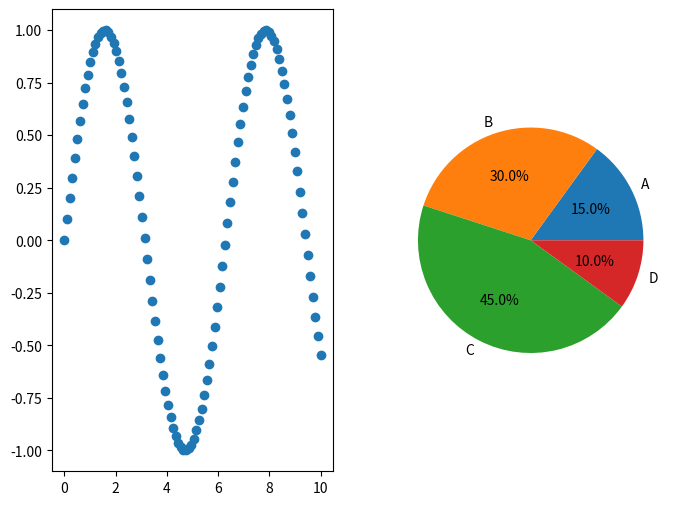

Source code (Python):
# 使用matplotlib的示例

# 导入matplotlib库
import matplotlib.pyplot as plt
import numpy as np

# 创建一个画布
# plt.figure()
fig, ax = plt.subplots(1, 2, figsize=(8, 6))

# 通过numpy生成数据
x = np.linspace(0, 10, 100)
y = np.sin(x)

# 绘制图形, 散点图
# plt.scatter([1, 2, 3, 4], [10, 20, 25, 30])
ax[0].scatter(x, y)
# plt.show()

# 绘制饼状图
labels = ['A', 'B', 'C', 'D']
sizes = [15, 30, 45, 10]
ax[1].pie(sizes, labels=labels, autopct='%1.1f%%')

plt.show()



